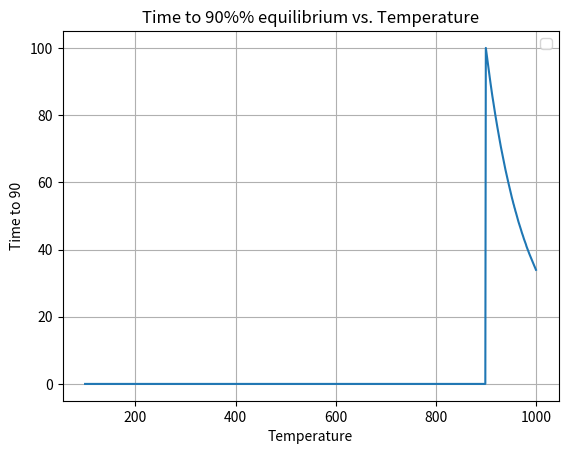

Write the Python code that produced this figure.
# this is for A = B(thermodynamic favorite) A = C(kinetic favorite) reactions
import numpy as np
import matplotlib.pyplot as plt
from scipy.integrate import solve_ivp
from scipy.optimize import root
from scipy.linalg import solve

R = 8.314
T = 300
A_preexp = 1000
T_onset = -1.0
A0 = 1
B0 = 0
C0 = 0
T_90 = np.zeros(900)

Ea1b = 60000
Ea2b = 100000

Ea1c = 30000
Ea2c = 50000

# k1b = A*np.exp(-Ea1b/(R*T))
# k2b = A*np.exp(-Ea2b/(R*T))

# k1c = A*np.exp(-Ea1c/(R*T))
# k2c = A*np.exp(-Ea2c/(R*T))


conc0 = np.array([A0, B0, C0])

def dfdt(t, conc, k1b, k2b, k1c, k2c):
    A, B, C = conc
    r1b = k1b*A
    r2b = k2b*B
    r1c = k1c*A
    r2c = k2c*C
    dAdt = - r1b - r1c + r2b + r2c
    dBdt = r1b - r2b
    dCdt = r1c - r2c
    return [dAdt, dBdt, dCdt]

def get_equilibrium(k1b, k2b, k1c, k2c):
    A_array = np.array([[1, 1, 1],
                     [k1b, -k2b, 0],
                     [k1c, 0, -k2c]])
    total = A0 + B0 + C0
    b_array = np.array([total, 0, 0])

    result = solve(A_array, b_array)
    return result
    

# conc = solve_ivp(fun = dfdt, 
#                  t_span=(0, 100), 
#                  y0 = conc0,
#                  )


# plt.plot(conc.t, conc.y[0], label='A(t)', color='blue')
# plt.plot(conc.t, conc.y[1], label='B(t)', color='red')
# plt.plot(conc.t, conc.y[2], label='C(t)', color='green')

# plt.xlabel('Time (t)')
# plt.ylabel('Values')
# plt.title('kinetic-thermodynamic control simulation')
# plt.legend() # This shows the labels we defined in plt.plot
# plt.grid(True)
# plt.show()






conc = np.zeros((900, 3))
T0 = 100


for i in range(900):
    T = T0 + i
    k1b = A_preexp*np.exp(-Ea1b/(R*T))
    k2b = A_preexp*np.exp(-Ea2b/(R*T))

    k1c = A_preexp*np.exp(-Ea1c/(R*T))
    k2c = A_preexp*np.exp(-Ea2c/(R*T))

    A_eq, B_eq, C_eq = get_equilibrium(k1b, k2b, k1c, k2c)

    solution = solve_ivp(fun = dfdt, 
                 t_span=(0, 100), 
                 y0 = conc0,
                 args=(k1b, k2b, k1c, k2c)
                 )
    t = solution.t
    B_sol = solution.y[1]
    C_sol = solution.y[2]
    for j in range(len(t)):
        # if(B_sol[j] >= 0.9 * B_eq   or C_sol[j] >= 0.9 * C_eq):
        #     T_90[i] = t[j]
        #     break
        err = np.linalg.norm(solution.y[:, j] - np.array([A_eq, B_eq, C_eq]))
        err0 = np.linalg.norm(conc0 - np.array([A_eq, B_eq, C_eq]))
        if err <= 0.1 * err0:
            T_90[i] = t[j]
            break
    
    conc[i] = [ solution.y[0][-1], solution.y[1][-1], solution.y[2][-1] ]
    if(T_onset == -1 and float(solution.y[0][-1])/A0 <= 0.99):
        T_onset = T

# print("T_onset = " + str(T_onset))
T_array = np.arange(100, 1000)

# plt.plot(T_array, conc[:, 0], label='A(t)', color='blue')
# plt.plot(T_array, conc[:, 1], label='B(t)', color='red')
# plt.plot(T_array, conc[:, 2], label='C(t)', color='green')

# plt.xlabel('Temperature')
# plt.ylabel('Values')
# plt.title('Final concentrations/Temperature dependancy')
# plt.legend() # This shows the labels we defined in plt.plot
# plt.grid(True)
# plt.show()

plt.plot(T_array, T_90)
plt.xlabel('Temperature')
plt.ylabel('Time to 90')
plt.title("Time to 90%% equilibrium vs. Temperature")
plt.legend()
plt.grid(True)
plt.show()